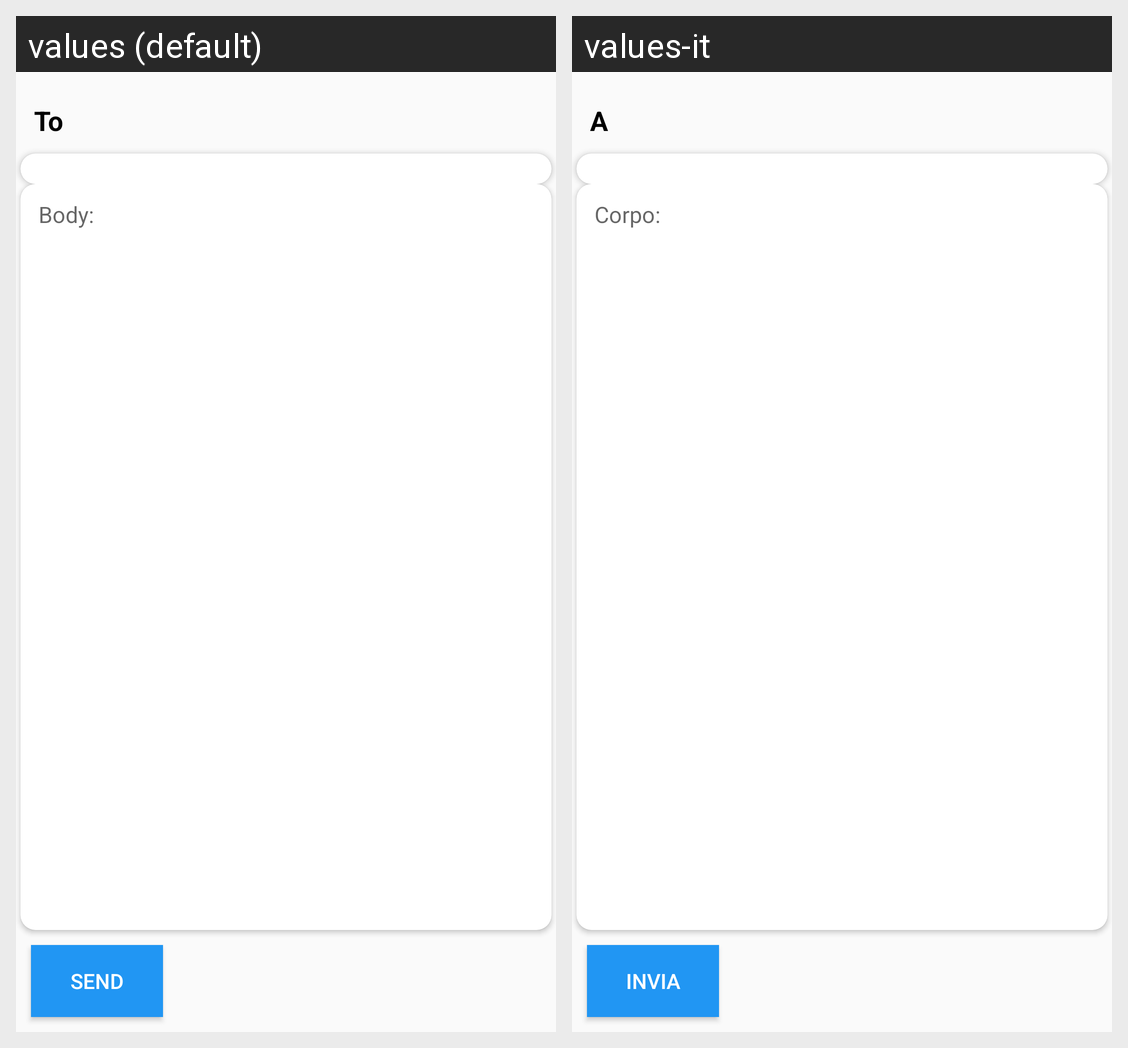

Locale-by-locale string values for the Android screen shown in this grid:
Android screen res/layout/fragment_mail_box_respond.xml rendered under 2 locales, left to right: values (default), values-it. Device: Nexus 5 (rendered at 1080×1920; each locale shown at half size, 540×960, under a caption strip naming it); theme AppTheme.
Strings drawn on this screen, with the default value and each locale's value (text and hints the layout hard-codes, and strings that could not be matched under every locale, appear in the picture but are not listed):

recipient
  values: To
  values-it: A

body
  values: Body:
  values-it: Corpo:

send
  values: Send
  values-it: Invia
